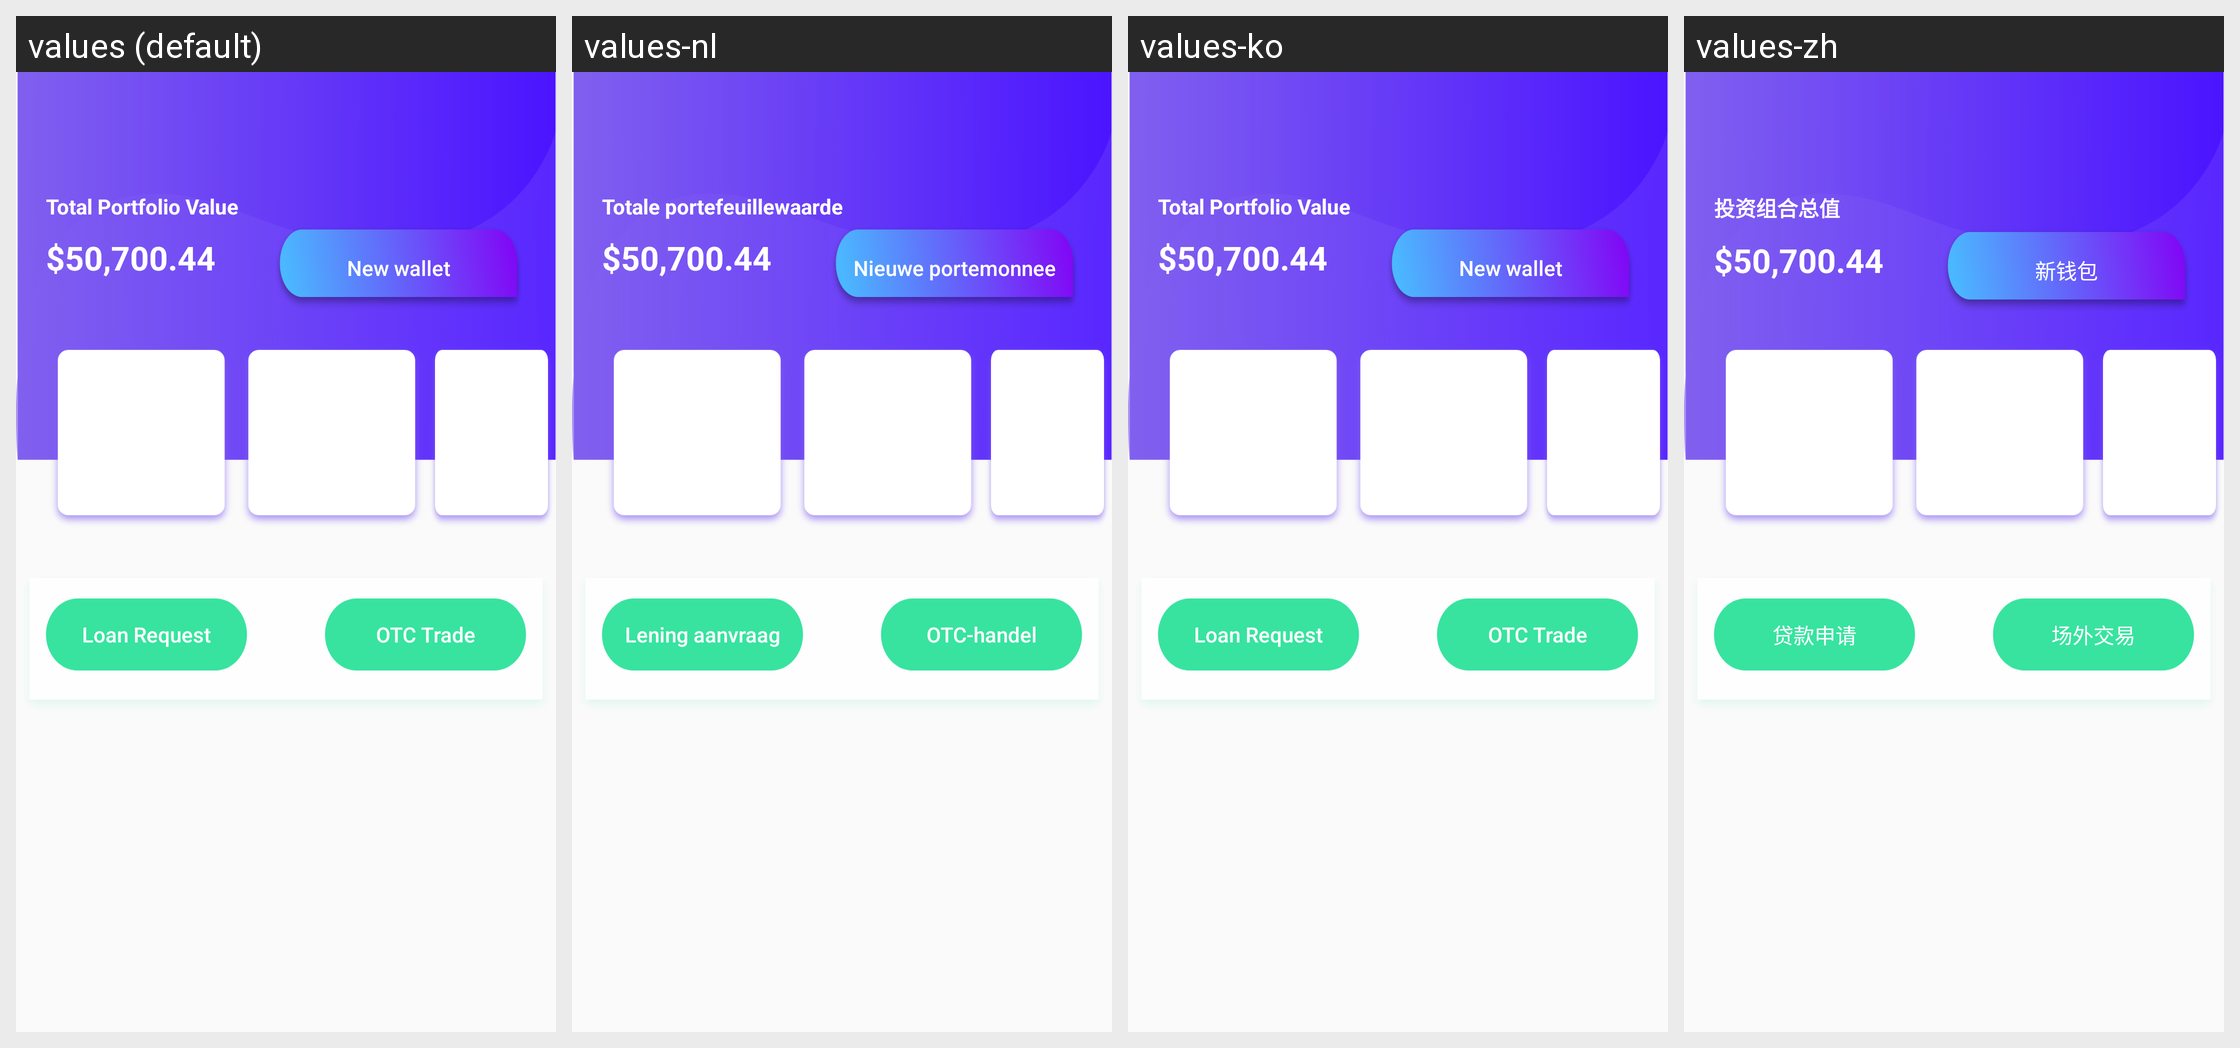

This grid shows one Android layout under several languages. Give, for every string resource on the screen, its name, the default text and each shown locale's text.
Android screen res/layout/activity_home.xml rendered under 4 locales, left to right: values (default), values-nl, values-ko, values-zh. Device: Nexus 5 (rendered at 1080×1920; each locale shown at half size, 540×960, under a caption strip naming it); theme AppTheme.
Other locales in the repository, not shown: values-de, values-es, values-fr, values-it, values-ja, values-pt, values-ru.
Strings drawn on this screen, with the default value and each locale's value (text and hints the layout hard-codes, and strings that could not be matched under every locale, appear in the picture but are not listed):

tpv
  values: Total Portfolio Value
  values-nl: Totale portefeuillewaarde
  values-ko: Total Portfolio Value
  values-zh: 投资组合总值

nw
  values: New wallet
  values-nl: Nieuwe portemonnee
  values-ko: New wallet
  values-zh: 新钱包

ln2
  values: Loan Request
  values-nl: Lening aanvraag
  values-ko: Loan Request
  values-zh: 贷款申请

tf
  values: OTC Trade
  values-nl: OTC-handel
  values-ko: OTC Trade
  values-zh: 场外交易
